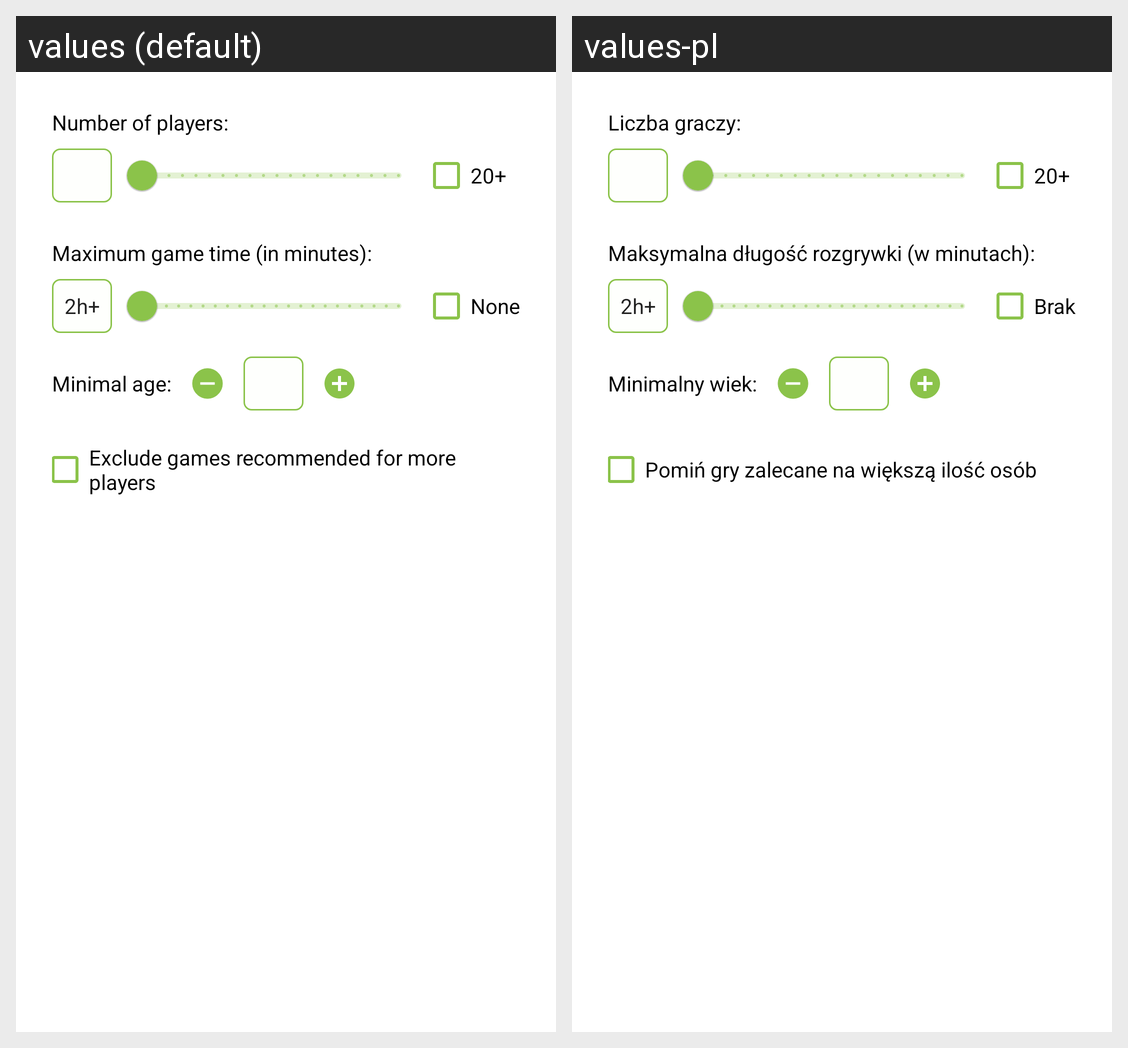

Here is an Android app screen in its default locale and in the app's own translations. Write out the translated-string differences for the strings that appear on this screen.
Android screen res/layout/dialog_game_filters.xml rendered under 2 locales, left to right: values (default), values-pl. Device: Nexus 5 (rendered at 1080×1920; each locale shown at half size, 540×960, under a caption strip naming it); theme Theme.LetsPlay.
Strings drawn on this screen, with the default value and each locale's value (text and hints the layout hard-codes, and strings that could not be matched under every locale, appear in the picture but are not listed):

number_of_players
  values: Number of players:
  values-pl: Liczba graczy:

over_20
  values: 20+
  values-pl: 20+

max_game_time
  values: Maximum game time (in minutes):
  values-pl: Maksymalna długość rozgrywki (w minutach):

over_2h
  values: 2h+
  values-pl: 2h+

none
  values: None
  values-pl: Brak

min_age
  values: Minimal age:
  values-pl: Minimalny wiek:

exclude_games_recommended_for_more_players
  values: Exclude games recommended for more players
  values-pl: Pomiń gry zalecane na większą ilość osób
